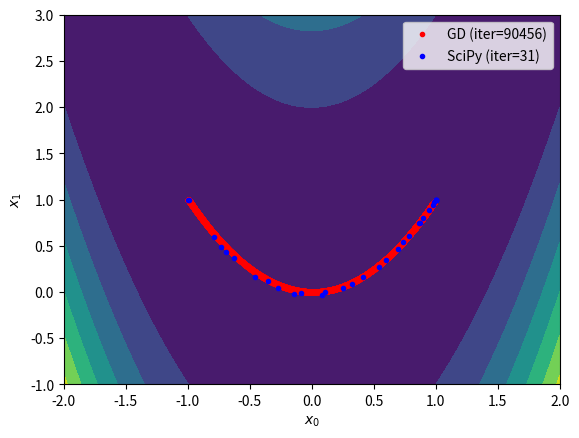

Generate this figure with matplotlib:
import numpy as np
import matplotlib.pyplot as plt
from scipy.optimize import minimize

if __name__ == '__main__':
    # Define the cost function (Rosenbrock function)
    f = lambda x: (1 - x[0])**2 + 100 * (x[1] - x[0]**2)**2
    
    # Define the gradient of the cost function
    fd = lambda x: np.array([
        -2 * (1 - x[0]) - 400 * x[0] * (x[1] - x[0]**2),
        200 * (x[1] - x[0]**2)
    ])
    
    # Define configuration
    x_init = [-1, 1]
    learn_rate = 0.0001  # Experiment with 0.01, 0.005, and 0.0001
    max_iter = 100000    # Experiment with 100, 1000, and 100000
    min_tol = 1e-6
    
    # Gradient descent optimization
    x = np.array(x_init)
    gd_xs = [x]
    
    for i in range(max_iter):
        # Store the previous point
        xp = x.copy()
        
        # Gradient descent update
        x = x - learn_rate * fd(x)
        gd_xs.append(x)
        
        # Check the termination condition
        if np.linalg.norm(x - xp) < min_tol:
            break
    
    gd_xs = np.array(gd_xs)
    
    # Optimize the cost function using SciPy
    result = minimize(f, x_init, tol=min_tol, options={'maxiter': max_iter, 'return_all': True})
    sp_xs = np.array(result.allvecs)
    
    # Visualize the results
    x_range = np.linspace(-2, 2, 100)
    y_range = np.linspace(-1, 3, 100)
    xx, yy = np.meshgrid(x_range, y_range)
    zz = f([xx, yy])
    
    plt.contourf(xx, yy, zz)
    plt.plot(gd_xs[:, 0], gd_xs[:, 1], 'r.', label=f'GD (iter={len(gd_xs)})')
    plt.plot(sp_xs[:, 0], sp_xs[:, 1], 'b.', label=f'SciPy (iter={result.nit})')
    plt.xlabel('$x_0$')
    plt.ylabel('$x_1$')
    plt.legend()
    plt.show()
